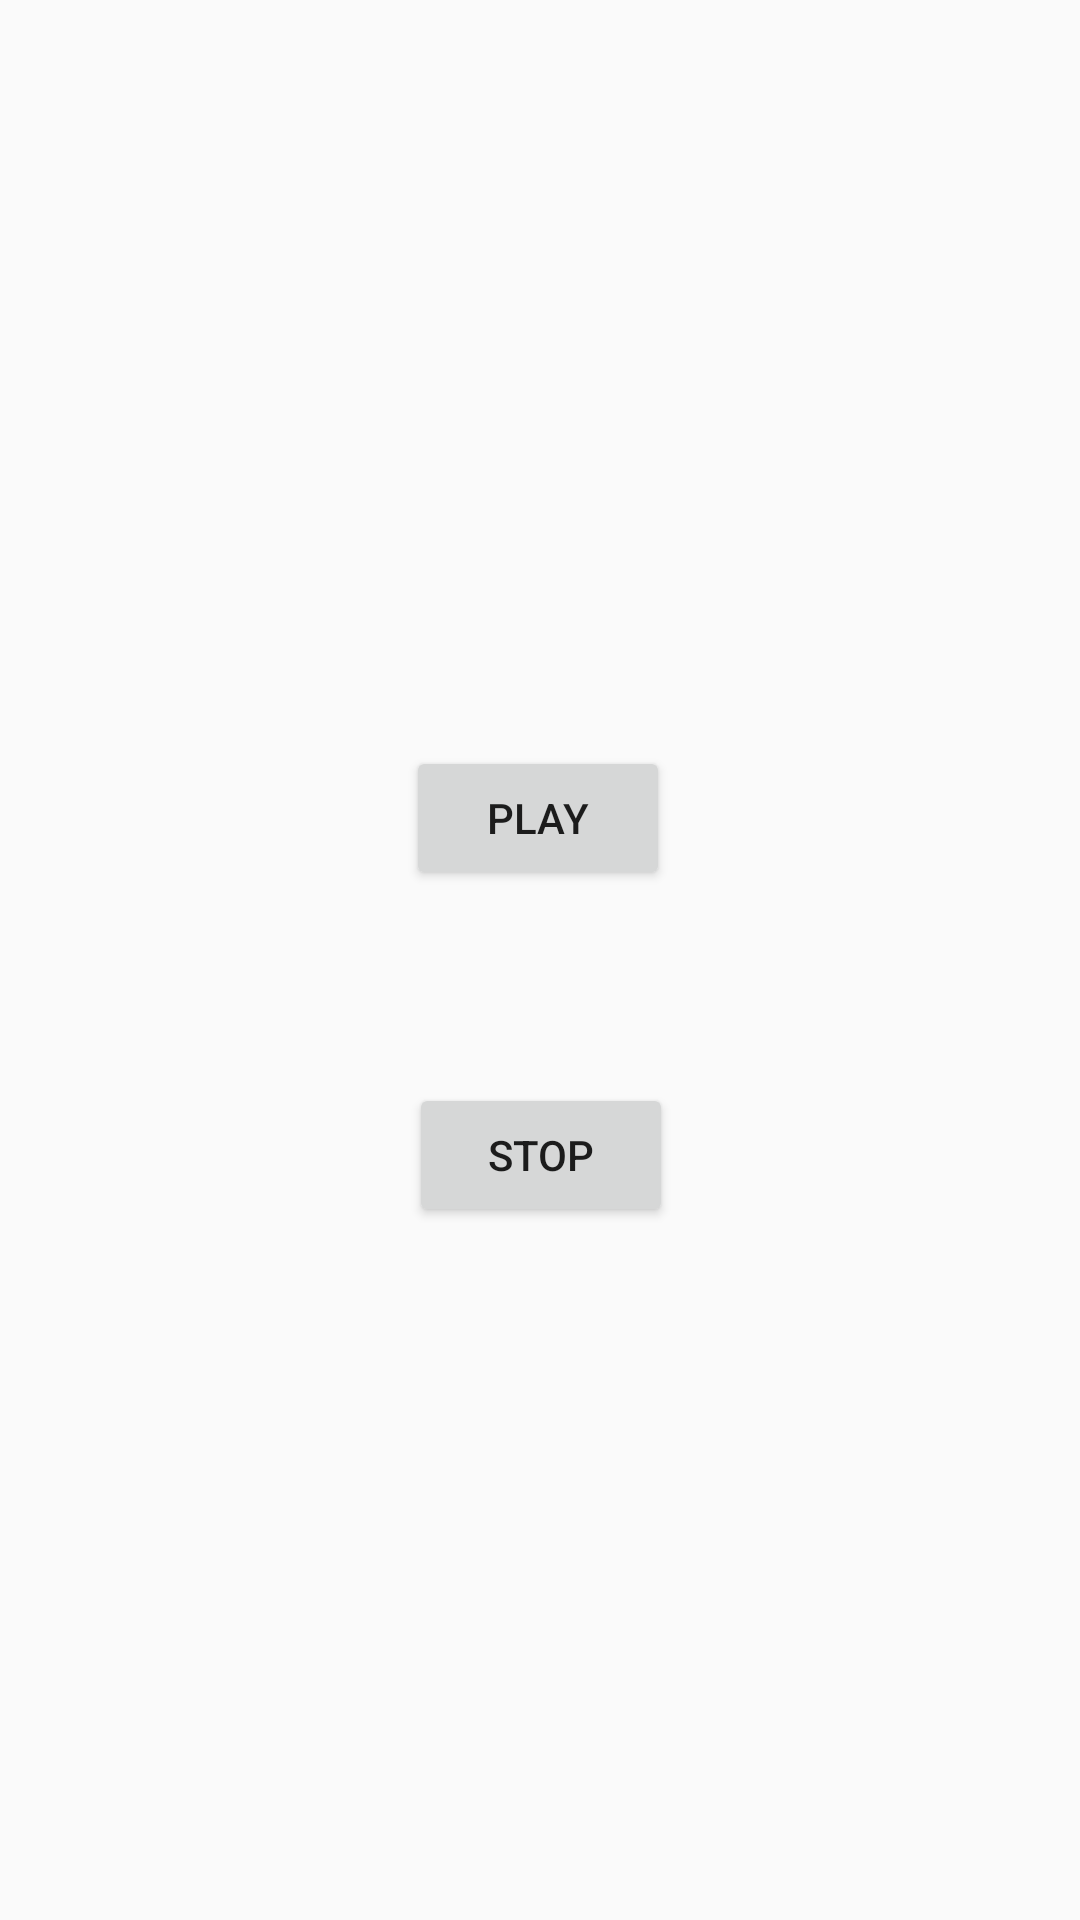

Produce the Android XML layout that renders to this screen, including the resource entries it uses.
<!-- AndroidManifest.xml: application theme Theme.Componentes -->
<!-- res/layout/activity_play.xml -->
<?xml version="1.0" encoding="utf-8"?>
<androidx.constraintlayout.widget.ConstraintLayout xmlns:android="http://schemas.android.com/apk/res/android"
    xmlns:app="http://schemas.android.com/apk/res-auto"
    xmlns:tools="http://schemas.android.com/tools"
    android:layout_width="match_parent"
    android:layout_height="match_parent"
    tools:context=".PlayActivity">

    <Button
        android:id="@+id/button"
        android:layout_width="88dp"
        android:layout_height="wrap_content"
        android:onClick="tocarSom"
        android:text="Play"
        app:layout_constraintBottom_toBottomOf="parent"
        app:layout_constraintEnd_toEndOf="parent"
        app:layout_constraintHorizontal_bias="0.498"
        app:layout_constraintStart_toStartOf="parent"
        app:layout_constraintTop_toTopOf="parent"
        app:layout_constraintVertical_bias="0.42" />

    <Button
        android:id="@+id/button2"
        android:layout_width="wrap_content"
        android:layout_height="wrap_content"
        android:layout_marginTop="32dp"
        android:onClick="pararSom"
        android:text="@string/button_stop"
        app:layout_constraintBottom_toBottomOf="parent"
        app:layout_constraintEnd_toEndOf="parent"
        app:layout_constraintHorizontal_bias="0.501"
        app:layout_constraintStart_toStartOf="parent"
        app:layout_constraintTop_toBottomOf="@+id/button"
        app:layout_constraintVertical_bias="0.123" />
</androidx.constraintlayout.widget.ConstraintLayout>
<!-- resources referenced by this layout -->
<resources>
  <string name="button_stop">stop</string>
  <style name="Theme.Componentes" parent="Theme.AppCompat.Light.NoActionBar">
          
          <item name="colorPrimary">@color/cor_principal</item>
          <item name="colorPrimaryVariant">@color/purple_700</item>
          <item name="colorOnPrimary">@color/white</item>
          
          <item name="colorSecondary">@color/teal_200</item>
          <item name="colorSecondaryVariant">@color/teal_700</item>
          <item name="colorOnSecondary">@color/black</item>
          
          <item name="android:statusBarColor" tools:targetApi="l">?attr/colorPrimaryVariant</item>
          
      </style>
  <color name="cor_principal">#0B49FD</color>
  <color name="purple_700">#FF3700B3</color>
  <color name="white">#FFFFFFFF</color>
  <color name="teal_200">#FF03DAC5</color>
  <color name="teal_700">#FF018786</color>
  <color name="black">#FF000000</color>
</resources>
